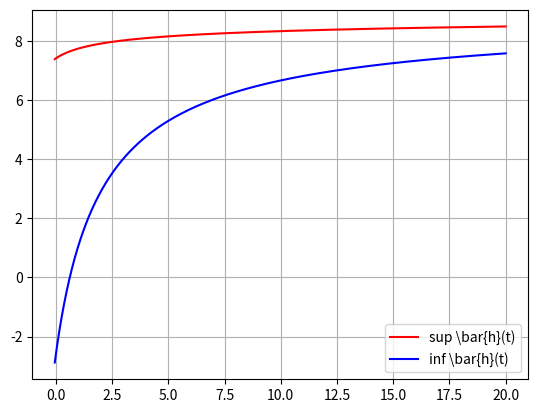

Recreate this plot in Python.
###########################################################
# func_plot.py
# plotting of function Test 
###########################################################
_description = '''\
====================================================
func_plot.py
====================================================
Example : python func_plot.py
'''
import numpy as np
import matplotlib.pyplot as plt

class Temperature:
    def __init__(self, base, index):
        self._C     = pow(base, index)   # Hyper parameter 
        self._alpha = 20.0           # Speed control 
        self._dim   = 1             # Dimension of input/data
        self._eta   = 1             # must be 1

    def inf_sigma(self, t):
        _res = self._C/np.log(t + 2)
        return _res 

    def T(self, t):
        _pow = self._alpha/(t + 2) 
        _res = np.power(2, 2.0 * _pow) * self.inf_sigma(t)
        return _res

    def obj_function(self, x, _func):
        _beta = self._dim/(24.0 * pow(self._eta, 2))
        _res  = 0.5 * np.log2(_beta/_func(x))
        return _res

# For Plotting 
_q_step = 1.0/1024.0
lLimit  = [-0.05, 20.0]

if __name__ == '__main__':
    c_T = Temperature(base=10, index=-6)
    x = np.arange(lLimit[0], lLimit[1], _q_step)
    
    _inf = c_T.obj_function(x, c_T.T)
    _sup = c_T.obj_function(x, c_T.inf_sigma)
    
    plt.plot(x, _sup, 'r', label="sup \\bar{h}(t)")
    plt.plot(x, _inf, 'b', label="inf \\bar{h}(t)")
    plt.grid()
    plt.legend(loc=4)
    plt.show()
    
    print("==========================================")
    print("Processing is finished")
    print("==========================================")
